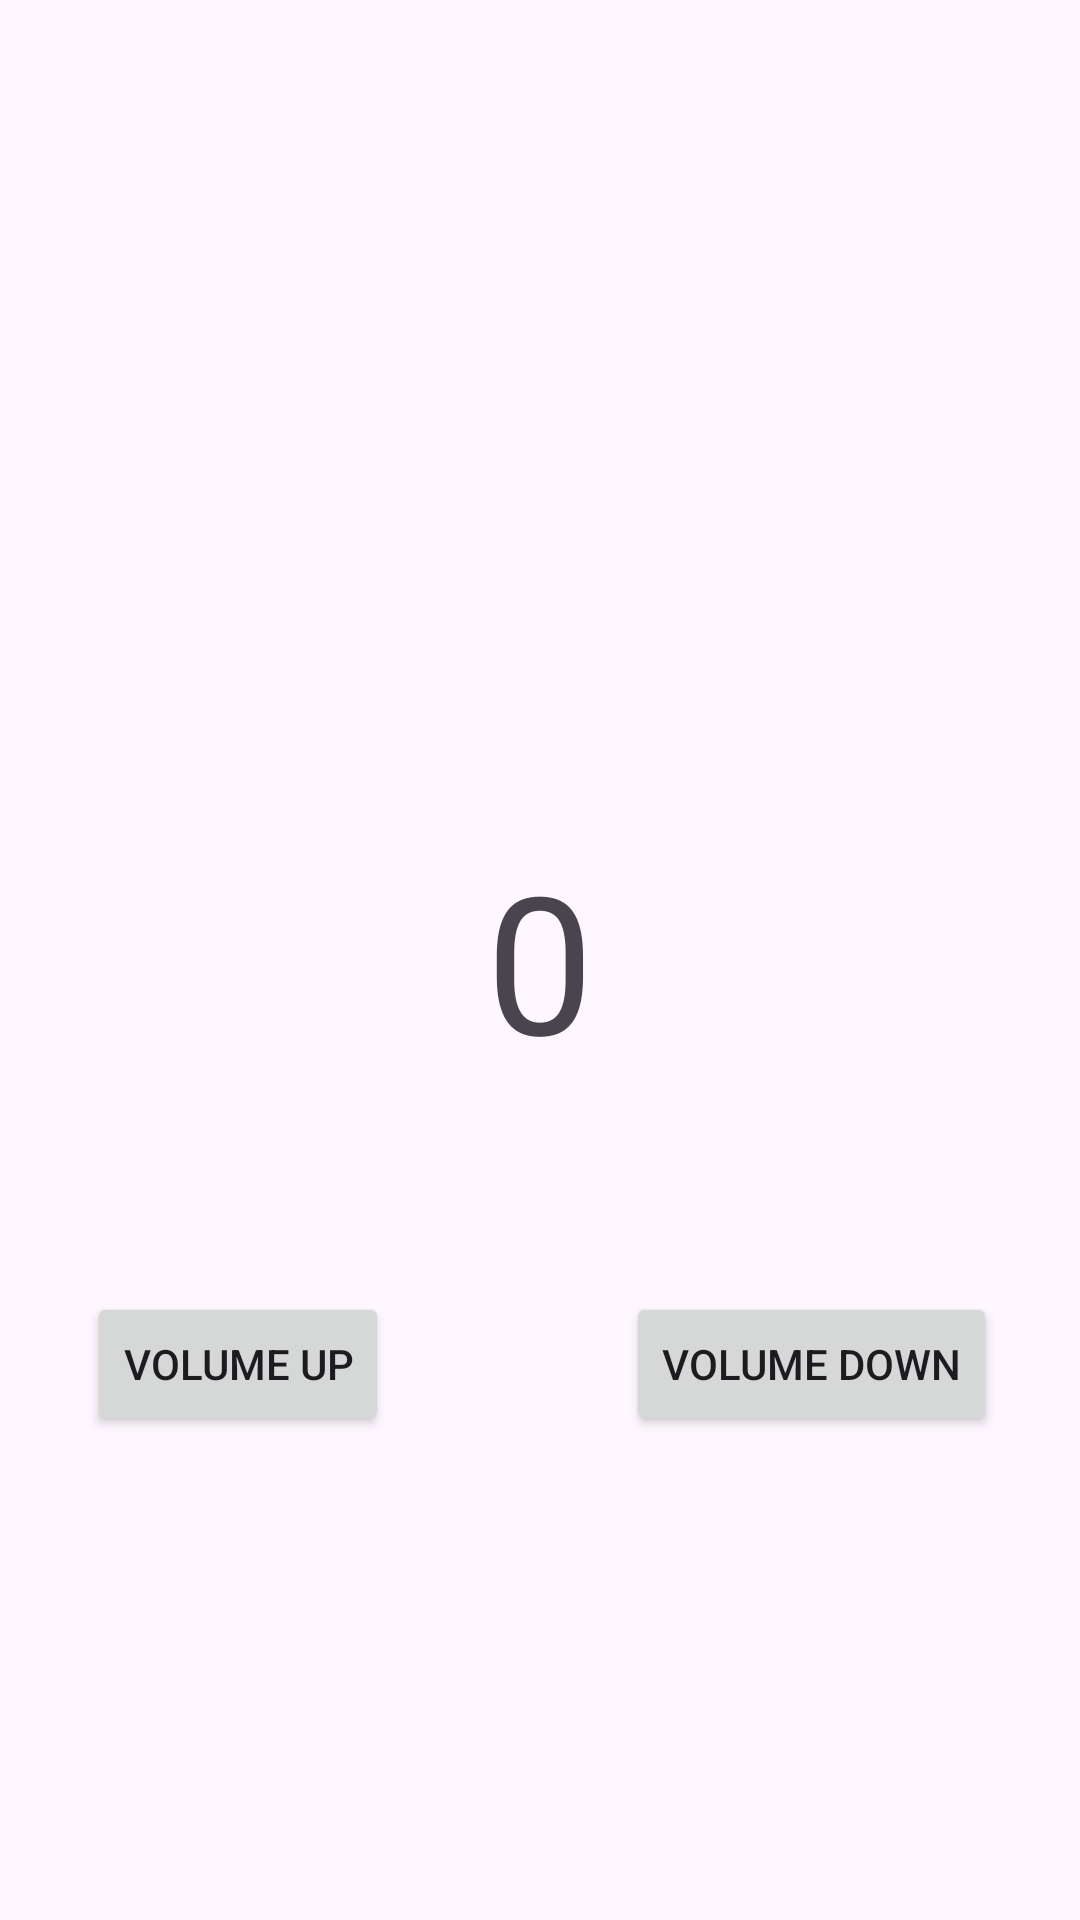

The Android layout XML behind this screen, and the referenced resources:
<!-- AndroidManifest.xml: application theme Theme.PLP_APP -->
<!-- res/layout/activity_counter_app.xml -->
<?xml version="1.0" encoding="utf-8"?>
<androidx.constraintlayout.widget.ConstraintLayout xmlns:android="http://schemas.android.com/apk/res/android"
    xmlns:app="http://schemas.android.com/apk/res-auto"
    xmlns:tools="http://schemas.android.com/tools"
    android:id="@+id/main"
    android:layout_width="match_parent"
    android:layout_height="match_parent">

    <TextView
        android:id="@+id/counterTextView"
        android:layout_width="wrap_content"
        android:layout_height="wrap_content"
        android:text="0"
        android:textSize="64sp"
        app:layout_constraintBottom_toBottomOf="parent"
        app:layout_constraintEnd_toEndOf="parent"
        app:layout_constraintStart_toStartOf="parent"
        app:layout_constraintTop_toTopOf="parent" />

    <Button
        android:id="@+id/btn_volumeUp"
        android:layout_width="wrap_content"
        android:layout_height="wrap_content"
        android:layout_marginTop="68dp"
        android:text="Volume Up"
        app:layout_constraintEnd_toEndOf="parent"
        app:layout_constraintHorizontal_bias="0.112"
        app:layout_constraintStart_toStartOf="parent"
        app:layout_constraintTop_toBottomOf="@id/counterTextView" />

    <Button
        android:id="@+id/btn_volumeDown"
        android:layout_width="wrap_content"
        android:layout_height="wrap_content"
        android:layout_marginTop="68dp"
        android:text="Volume Down"
        app:layout_constraintEnd_toEndOf="parent"
        app:layout_constraintHorizontal_bias="0.883"
        app:layout_constraintStart_toStartOf="parent"
        app:layout_constraintTop_toBottomOf="@id/counterTextView" />
</androidx.constraintlayout.widget.ConstraintLayout>
<!-- resources referenced by this layout -->
<resources>
  <style name="Theme.PLP_APP" parent="Base.Theme.PLP_APP" />
  <style name="Base.Theme.PLP_APP" parent="Theme.Material3.DayNight.NoActionBar">
          
          
      </style>
</resources>
